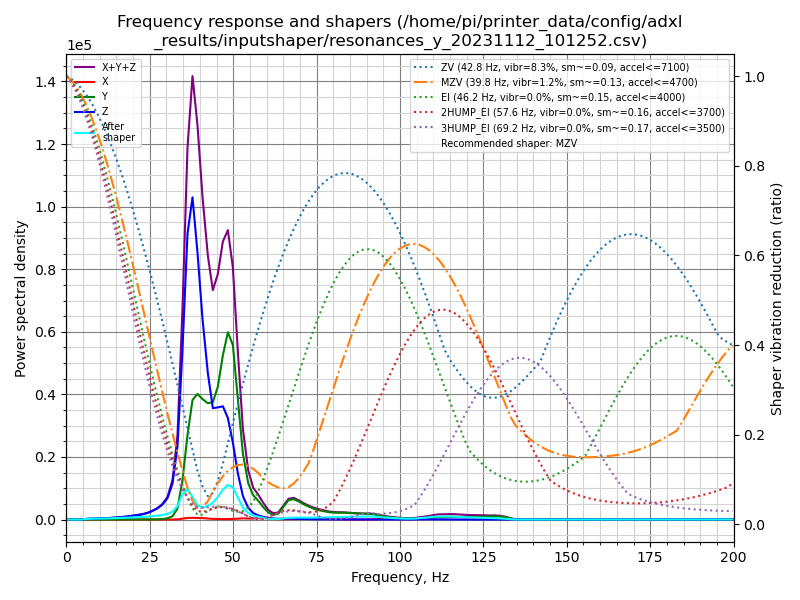

Data behind this chart, as committed beside it:
freq, psd_x, psd_y, psd_z, psd_xyz
0.0, 2.635e+01, 9.376e+02, 1.267e+03, 2.231e+03
1.5, 3.698e+01, 5.473e+02, 7.364e+02, 1.321e+03
3.0, 4.065e+01, 4.135e+01, 3.765e+01, 1.196e+02
4.5, 7.577e+01, 4.071e+01, 3.277e+02, 4.442e+02
6.1, 6.393e+01, 4.925e+01, 1.281e+03, 1.394e+03
7.6, 6.365e+01, 4.652e+01, 2.136e+03, 2.246e+03
9.1, 5.381e+01, 4.796e+01, 3.164e+03, 3.266e+03
10.6, 4.602e+01, 5.010e+01, 3.802e+03, 3.899e+03
12.1, 3.548e+01, 5.927e+01, 5.117e+03, 5.212e+03
13.6, 3.158e+01, 5.696e+01, 7.315e+03, 7.404e+03
15.1, 3.342e+01, 5.507e+01, 9.814e+03, 9.903e+03
16.6, 3.759e+01, 7.777e+01, 1.315e+04, 1.327e+04
18.2, 4.363e+01, 1.264e+02, 1.771e+04, 1.788e+04
19.7, 5.404e+01, 2.376e+02, 2.334e+04, 2.363e+04
21.2, 6.292e+01, 3.458e+02, 3.002e+04, 3.043e+04
22.7, 6.565e+01, 4.329e+02, 3.812e+04, 3.862e+04
24.2, 6.069e+01, 6.092e+02, 5.038e+04, 5.105e+04
25.7, 6.649e+01, 1.245e+03, 6.995e+04, 7.126e+04
27.2, 5.878e+01, 2.317e+03, 9.587e+04, 9.825e+04
28.7, 6.473e+01, 4.775e+03, 1.349e+05, 1.397e+05
30.3, 1.483e+02, 1.201e+04, 2.074e+05, 2.196e+05
31.8, 4.785e+02, 3.403e+04, 3.671e+05, 4.016e+05
33.3, 2.479e+03, 1.180e+05, 7.799e+05, 9.003e+05
34.8, 1.064e+04, 4.410e+05, 1.906e+06, 2.358e+06
36.3, 1.833e+04, 9.824e+05, 3.324e+06, 4.325e+06
37.8, 2.078e+04, 1.448e+06, 3.903e+06, 5.371e+06
39.3, 2.028e+04, 1.582e+06, 3.361e+06, 4.963e+06
40.8, 1.866e+04, 1.575e+06, 2.622e+06, 4.216e+06
42.4, 1.449e+04, 1.580e+06, 1.988e+06, 3.583e+06
43.9, 9.441e+03, 1.651e+06, 1.566e+06, 3.226e+06
45.4, 8.077e+03, 1.933e+06, 1.631e+06, 3.573e+06
46.9, 7.386e+03, 2.467e+06, 1.701e+06, 4.175e+06
48.4, 7.622e+03, 2.903e+06, 1.575e+06, 4.486e+06
49.9, 1.008e+04, 2.790e+06, 1.229e+06, 4.028e+06
51.4, 1.578e+04, 1.982e+06, 7.596e+05, 2.758e+06
52.9, 2.010e+04, 1.118e+06, 3.989e+05, 1.537e+06
54.5, 1.829e+04, 6.351e+05, 2.051e+05, 8.585e+05
56.0, 1.909e+04, 4.347e+05, 1.162e+05, 5.701e+05
57.5, 3.353e+04, 3.484e+05, 7.731e+04, 4.592e+05
59.0, 3.167e+04, 2.340e+05, 5.038e+04, 3.160e+05
60.5, 1.967e+04, 1.363e+05, 3.131e+04, 1.873e+05
62.0, 1.239e+04, 9.302e+04, 2.082e+04, 1.262e+05
63.5, 8.472e+03, 1.174e+05, 1.625e+04, 1.421e+05
65.0, 7.169e+03, 2.599e+05, 1.764e+04, 2.847e+05
66.6, 9.589e+03, 4.140e+05, 1.969e+04, 4.433e+05
68.1, 1.259e+04, 4.428e+05, 1.736e+04, 4.727e+05
69.6, 1.315e+04, 4.059e+05, 1.348e+04, 4.326e+05
71.1, 1.452e+04, 3.485e+05, 9.888e+03, 3.729e+05
72.6, 1.609e+04, 3.002e+05, 7.683e+03, 3.240e+05
74.1, 1.719e+04, 2.577e+05, 6.964e+03, 2.818e+05
75.6, 1.752e+04, 2.275e+05, 7.549e+03, 2.526e+05
77.1, 1.585e+04, 2.064e+05, 6.584e+03, 2.288e+05
78.7, 1.240e+04, 1.850e+05, 4.956e+03, 2.024e+05
80.2, 1.009e+04, 1.766e+05, 4.098e+03, 1.908e+05
81.7, 7.974e+03, 1.793e+05, 3.623e+03, 1.909e+05
83.2, 5.125e+03, 1.820e+05, 3.341e+03, 1.905e+05
84.7, 3.161e+03, 1.780e+05, 3.063e+03, 1.842e+05
86.2, 2.324e+03, 1.707e+05, 2.567e+03, 1.756e+05
87.7, 1.493e+03, 1.690e+05, 2.030e+03, 1.725e+05
89.2, 1.487e+03, 1.665e+05, 1.870e+03, 1.699e+05
... 73 more rows
